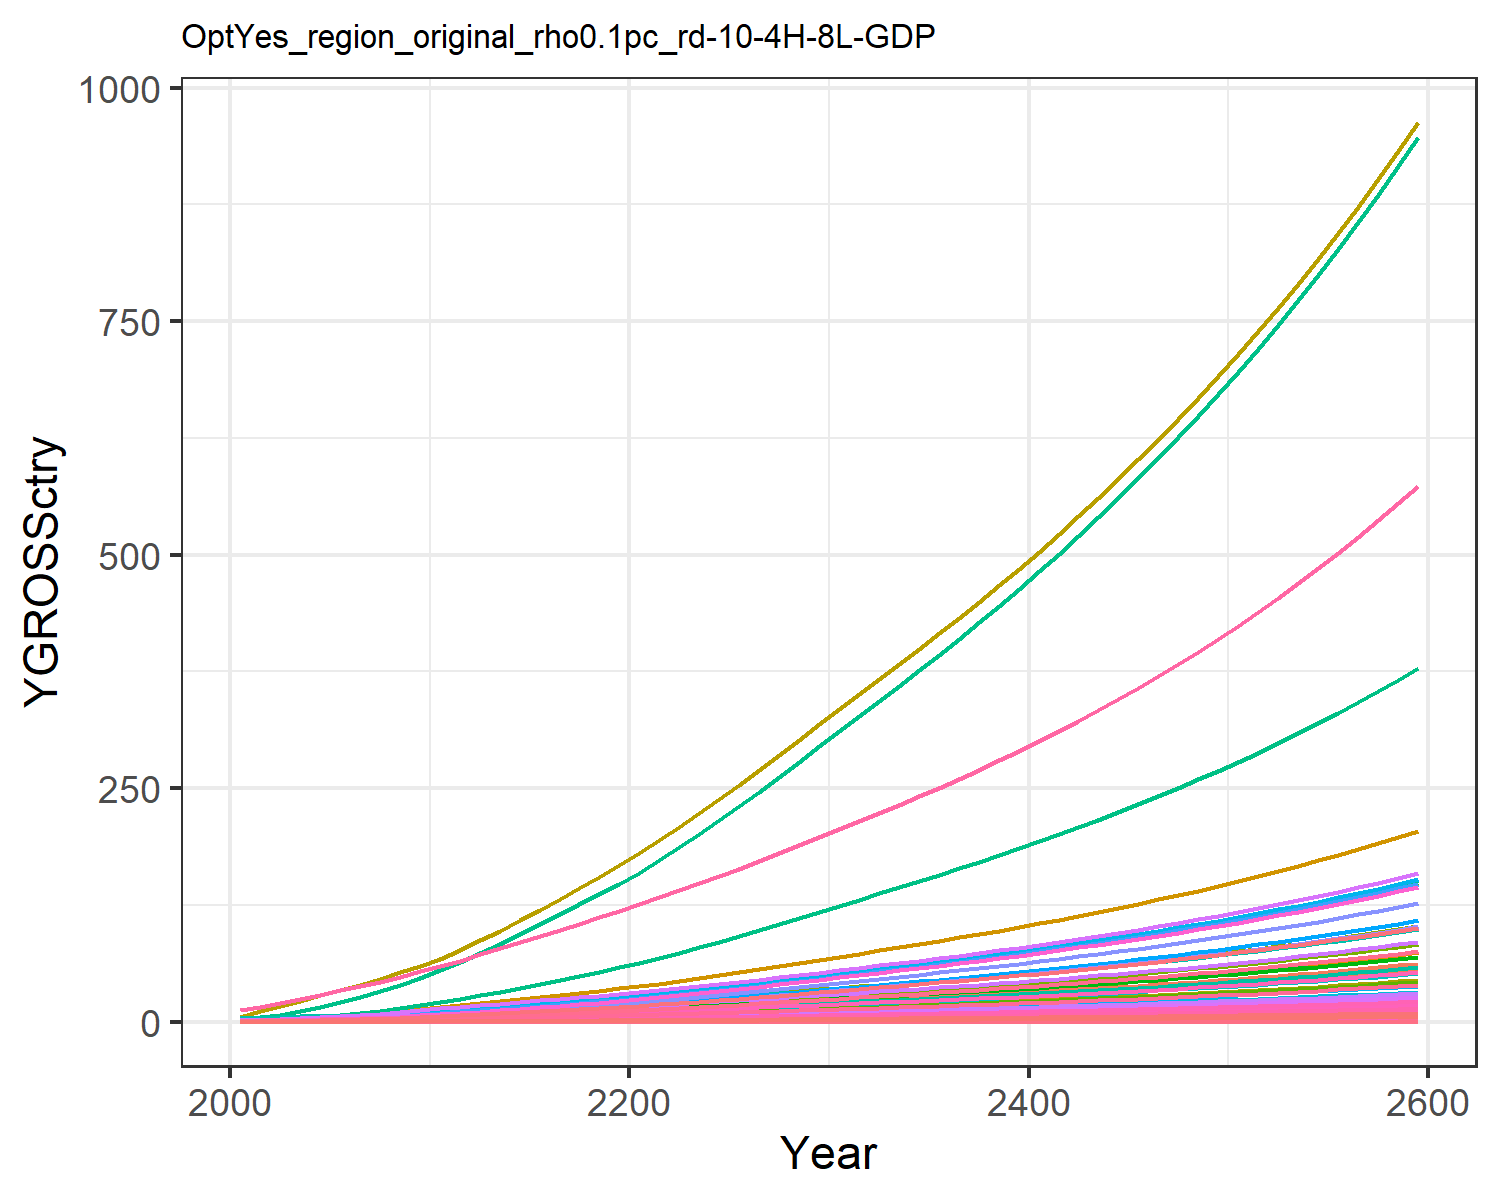

The data file committed next to this chart (first rows):
0.018853978838997754, 0.040301129071862236, 0.010165438669766262, 0.3774099139141289, 0.40590282489173, 0.007751571851760122, 0.758082013299218, 0.25854341897928435, 0.047249844955456276, 0.0016238636003148837, 0.30657560419750846, 0.005170565761527711, 0.007279429204794612, 0.17141677304335884, 0.04055560391474781, 0.0386163103833662, 0.005330680504817779, 0.01259484903556952, 0.049157951262641504, 0.0014122981217094073, 0.03701780782792776, 1.4392407695780718, 0.0023445815536652474, 0.009093611893641846
0.03008, 0.07613, 0.01377, 0.6254, 0.6337, 0.0105, 1.005, 0.325, 0.06398, 0.003068, 0.3854, 0.009768, 0.01375, 0.2735, 0.05492, 0.06399, 0.008323, 0.01705, 0.06656, 0.002205, 0.0578, 2.247, 0.003661, 0.01451
0.04988, 0.1352, 0.01932, 0.949, 0.9215, 0.01473, 1.282, 0.4095, 0.08981, 0.005446, 0.4856, 0.01734, 0.02441, 0.4535, 0.07709, 0.0971, 0.0121, 0.02394, 0.09344, 0.003206, 0.08404, 3.267, 0.005323, 0.02406
0.0797, 0.2345, 0.02608, 1.361, 1.273, 0.01989, 1.518, 0.4826, 0.1212, 0.009449, 0.5722, 0.03009, 0.04236, 0.7246, 0.1041, 0.1392, 0.01672, 0.03232, 0.1261, 0.004429, 0.1161, 4.514, 0.007353, 0.03844
0.1161, 0.3642, 0.03326, 1.832, 1.65, 0.02536, 1.758, 0.5595, 0.1546, 0.01467, 0.6634, 0.04673, 0.06578, 1.055, 0.1327, 0.1875, 0.02167, 0.04121, 0.1608, 0.00574, 0.1504, 5.849, 0.009529, 0.05598
0.1569, 0.5135, 0.04075, 2.322, 2.032, 0.03108, 1.985, 0.6358, 0.1894, 0.02069, 0.7539, 0.06588, 0.09275, 1.427, 0.1626, 0.2376, 0.02668, 0.05049, 0.1971, 0.007069, 0.1853, 7.204, 0.01174, 0.07568
0.2026, 0.6804, 0.04878, 2.847, 2.432, 0.03719, 2.2, 0.7115, 0.2267, 0.02741, 0.8437, 0.08729, 0.1229, 1.842, 0.1946, 0.2913, 0.03194, 0.06043, 0.2359, 0.008463, 0.2218, 8.624, 0.01405, 0.0977
0.2555, 0.8812, 0.05734, 3.446, 2.868, 0.04372, 2.417, 0.7891, 0.2665, 0.03551, 0.9357, 0.1131, 0.1592, 2.323, 0.2288, 0.3526, 0.03767, 0.07104, 0.2773, 0.00998, 0.2616, 10.17, 0.01657, 0.1233
0.3162, 1.12, 0.06636, 4.123, 3.338, 0.0506, 2.635, 0.868, 0.3085, 0.04512, 1.029, 0.1437, 0.2023, 2.874, 0.2648, 0.4218, 0.04383, 0.08222, 0.3209, 0.01161, 0.3044, 11.83, 0.01928, 0.1525
0.3846, 1.4, 0.07577, 4.883, 3.838, 0.05777, 2.853, 0.9475, 0.3522, 0.0564, 1.124, 0.1796, 0.2528, 3.497, 0.3023, 0.4996, 0.05041, 0.09387, 0.3664, 0.01336, 0.3501, 13.61, 0.02217, 0.1855
0.4579, 1.677, 0.08689, 5.603, 4.373, 0.06626, 3.119, 1.042, 0.4039, 0.06757, 1.236, 0.2151, 0.3029, 4.163, 0.3466, 0.5733, 0.05743, 0.1077, 0.4202, 0.01522, 0.3988, 15.51, 0.02526, 0.2209
0.5352, 1.932, 0.1002, 6.226, 4.935, 0.07637, 3.438, 1.154, 0.4655, 0.07783, 1.368, 0.2478, 0.3489, 4.866, 0.3996, 0.637, 0.06481, 0.1241, 0.4843, 0.01717, 0.4501, 17.5, 0.02851, 0.2582
0.6138, 2.195, 0.1148, 6.922, 5.56, 0.08756, 3.797, 1.28, 0.5337, 0.08845, 1.518, 0.2816, 0.3965, 5.581, 0.4581, 0.7082, 0.07301, 0.1423, 0.5553, 0.01934, 0.507, 19.71, 0.03211, 0.2961
0.6975, 2.468, 0.13, 7.604, 6.185, 0.09915, 4.15, 1.404, 0.6043, 0.09946, 1.665, 0.3167, 0.4458, 6.341, 0.5187, 0.778, 0.08123, 0.1611, 0.6287, 0.02152, 0.5641, 21.93, 0.03573, 0.3364
0.7851, 2.748, 0.1457, 8.28, 6.815, 0.1111, 4.505, 1.529, 0.6774, 0.1107, 1.814, 0.3525, 0.4963, 7.138, 0.5814, 0.8472, 0.08951, 0.1806, 0.7047, 0.02371, 0.6216, 24.17, 0.03937, 0.3787
0.876, 3.03, 0.162, 8.952, 7.452, 0.1235, 4.863, 1.656, 0.7528, 0.1221, 1.964, 0.3888, 0.5474, 7.964, 0.6461, 0.916, 0.09786, 0.2007, 0.7832, 0.02593, 0.6796, 26.42, 0.04304, 0.4225
0.9693, 3.314, 0.1787, 9.622, 8.093, 0.1362, 5.228, 1.785, 0.8304, 0.1335, 2.116, 0.4252, 0.5986, 8.813, 0.7128, 0.9846, 0.1063, 0.2214, 0.864, 0.02816, 0.7381, 28.7, 0.04675, 0.4675
1.064, 3.597, 0.1958, 10.29, 8.74, 0.1493, 5.599, 1.916, 0.9101, 0.1449, 2.272, 0.4615, 0.6497, 9.677, 0.7812, 1.053, 0.1148, 0.2426, 0.9469, 0.03041, 0.797, 30.99, 0.05048, 0.5134
1.161, 3.877, 0.2134, 10.96, 9.39, 0.1627, 5.979, 2.05, 0.9917, 0.1562, 2.43, 0.4975, 0.7004, 10.55, 0.8512, 1.121, 0.1233, 0.2644, 1.032, 0.03267, 0.8563, 33.29, 0.05424, 0.5599
1.258, 4.154, 0.2313, 11.62, 10.04, 0.1764, 6.366, 2.186, 1.075, 0.1674, 2.592, 0.5329, 0.7503, 11.44, 0.9227, 1.189, 0.1319, 0.2866, 1.118, 0.03494, 0.9159, 35.61, 0.05801, 0.6068
1.363, 4.451, 0.25, 12.34, 10.75, 0.1906, 6.764, 2.327, 1.162, 0.1793, 2.76, 0.571, 0.8039, 12.39, 0.9974, 1.263, 0.1411, 0.3098, 1.209, 0.03739, 0.9801, 38.11, 0.06208, 0.6575
1.479, 4.778, 0.2697, 13.15, 11.52, 0.2057, 7.174, 2.473, 1.254, 0.1925, 2.933, 0.613, 0.863, 13.45, 1.076, 1.346, 0.1513, 0.3342, 1.304, 0.04009, 1.051, 40.86, 0.06656, 0.7133
1.6, 5.15, 0.29, 14, 12.33, 0.2212, 7.594, 2.623, 1.348, 0.2075, 3.111, 0.6607, 0.9302, 14.54, 1.157, 1.432, 0.162, 0.3593, 1.403, 0.04291, 1.125, 43.73, 0.07123, 0.7715
1.724, 5.541, 0.3109, 14.87, 13.17, 0.2371, 8.025, 2.777, 1.445, 0.2233, 3.293, 0.7109, 1.001, 15.68, 1.24, 1.521, 0.1729, 0.3852, 1.503, 0.04582, 1.201, 46.69, 0.07606, 0.8316
1.853, 5.947, 0.3323, 15.77, 14.03, 0.2534, 8.467, 2.936, 1.544, 0.2396, 3.481, 0.763, 1.074, 16.84, 1.326, 1.613, 0.1842, 0.4117, 1.607, 0.04881, 1.279, 49.74, 0.08103, 0.8935
1.984, 6.365, 0.3542, 16.69, 14.91, 0.2701, 8.92, 3.098, 1.646, 0.2565, 3.673, 0.8166, 1.15, 18.04, 1.413, 1.707, 0.1958, 0.4388, 1.713, 0.05188, 1.36, 52.87, 0.08613, 0.957
2.12, 6.795, 0.3767, 17.64, 15.82, 0.2872, 9.389, 3.266, 1.751, 0.2738, 3.872, 0.8718, 1.227, 19.27, 1.503, 1.804, 0.2078, 0.4667, 1.821, 0.05505, 1.443, 56.1, 0.09139, 1.022
2.258, 7.236, 0.3997, 18.61, 16.76, 0.3048, 9.871, 3.438, 1.858, 0.2915, 4.077, 0.9283, 1.307, 20.53, 1.594, 1.904, 0.2201, 0.4952, 1.933, 0.0583, 1.528, 59.41, 0.09679, 1.089
2.399, 7.686, 0.4232, 19.6, 17.71, 0.3227, 10.37, 3.615, 1.967, 0.3097, 4.286, 0.9861, 1.388, 21.82, 1.688, 2.005, 0.2326, 0.5243, 2.046, 0.06163, 1.615, 62.81, 0.1023, 1.157
2.544, 8.146, 0.4473, 20.62, 18.69, 0.3411, 10.87, 3.796, 2.079, 0.3282, 4.502, 1.045, 1.471, 23.13, 1.784, 2.109, 0.2455, 0.5542, 2.163, 0.06504, 1.705, 66.28, 0.108, 1.227
2.686, 8.601, 0.471, 21.62, 19.66, 0.3592, 11.37, 3.974, 2.189, 0.3466, 4.713, 1.103, 1.554, 24.42, 1.879, 2.212, 0.2582, 0.5836, 2.278, 0.06839, 1.793, 69.7, 0.1135, 1.296
2.826, 9.045, 0.4942, 22.6, 20.59, 0.3768, 11.85, 4.146, 2.297, 0.3645, 4.916, 1.16, 1.634, 25.69, 1.972, 2.313, 0.2704, 0.6123, 2.39, 0.07164, 1.878, 73.01, 0.1189, 1.363
2.966, 9.492, 0.5175, 23.6, 21.53, 0.3946, 12.34, 4.319, 2.405, 0.3825, 5.121, 1.218, 1.715, 26.97, 2.065, 2.414, 0.2827, 0.6412, 2.503, 0.07491, 1.963, 76.34, 0.1244, 1.431
3.108, 9.943, 0.5411, 24.6, 22.48, 0.4126, 12.83, 4.493, 2.515, 0.4006, 5.328, 1.276, 1.796, 28.26, 2.159, 2.517, 0.2952, 0.6704, 2.617, 0.07822, 2.05, 79.71, 0.1298, 1.499
3.252, 10.4, 0.565, 25.63, 23.44, 0.4308, 13.33, 4.672, 2.626, 0.4191, 5.54, 1.334, 1.879, 29.56, 2.254, 2.622, 0.3079, 0.7, 2.732, 0.08157, 2.138, 83.13, 0.1354, 1.568
3.397, 10.86, 0.5894, 26.67, 24.43, 0.4494, 13.84, 4.854, 2.739, 0.4378, 5.755, 1.394, 1.962, 30.89, 2.351, 2.729, 0.3208, 0.7302, 2.85, 0.08499, 2.228, 86.62, 0.1411, 1.639
3.546, 11.34, 0.6142, 27.74, 25.43, 0.4684, 14.36, 5.04, 2.855, 0.4568, 5.976, 1.455, 2.048, 32.24, 2.45, 2.838, 0.334, 0.761, 2.97, 0.08848, 2.319, 90.17, 0.1469, 1.71
3.697, 11.82, 0.6396, 28.83, 26.46, 0.4877, 14.9, 5.231, 2.973, 0.4762, 6.202, 1.516, 2.135, 33.61, 2.552, 2.95, 0.3474, 0.7924, 3.093, 0.09205, 2.413, 93.81, 0.1528, 1.783
3.851, 12.31, 0.6655, 29.94, 27.5, 0.5074, 15.45, 5.426, 3.093, 0.496, 6.434, 1.579, 2.223, 35.01, 2.655, 3.064, 0.3612, 0.8245, 3.218, 0.0957, 2.508, 97.52, 0.1589, 1.857
4.008, 12.81, 0.692, 31.09, 28.58, 0.5276, 16.01, 5.627, 3.216, 0.5162, 6.672, 1.644, 2.314, 36.44, 2.761, 3.181, 0.3753, 0.8573, 3.346, 0.09943, 2.606, 101.3, 0.1651, 1.933
4.169, 13.32, 0.7191, 32.26, 29.68, 0.5483, 16.6, 5.833, 3.342, 0.5368, 6.916, 1.709, 2.406, 37.9, 2.869, 3.301, 0.3898, 0.8909, 3.477, 0.1033, 2.707, 105.2, 0.1714, 2.011
4.333, 13.84, 0.7469, 33.47, 30.81, 0.5695, 17.19, 6.044, 3.471, 0.5578, 7.167, 1.776, 2.501, 39.4, 2.98, 3.424, 0.4046, 0.9253, 3.612, 0.1072, 2.809, 109.2, 0.1779, 2.09
4.502, 14.38, 0.7753, 34.7, 31.96, 0.5912, 17.81, 6.262, 3.604, 0.5794, 7.425, 1.845, 2.597, 40.93, 3.093, 3.551, 0.4198, 0.9606, 3.749, 0.1112, 2.915, 113.3, 0.1846, 2.171
4.674, 14.93, 0.8046, 35.97, 33.15, 0.6135, 18.44, 6.486, 3.74, 0.6015, 7.691, 1.915, 2.696, 42.49, 3.21, 3.681, 0.4354, 0.9968, 3.891, 0.1153, 3.023, 117.5, 0.1915, 2.254
4.85, 15.49, 0.8346, 37.28, 34.37, 0.6364, 19.09, 6.716, 3.879, 0.6241, 7.964, 1.987, 2.798, 44.1, 3.33, 3.814, 0.4514, 1.034, 4.036, 0.1196, 3.135, 121.9, 0.1985, 2.339
5.031, 16.07, 0.8654, 38.62, 35.63, 0.6599, 19.75, 6.953, 4.022, 0.6473, 8.245, 2.061, 2.902, 45.74, 3.452, 3.952, 0.4679, 1.072, 4.185, 0.124, 3.249, 126.3, 0.2058, 2.427
5.217, 16.66, 0.897, 40, 36.92, 0.684, 20.44, 7.197, 4.169, 0.6712, 8.534, 2.137, 3.009, 47.43, 3.579, 4.093, 0.4848, 1.111, 4.338, 0.1284, 3.367, 130.9, 0.2132, 2.516
5.408, 17.26, 0.9296, 41.42, 38.24, 0.7088, 21.15, 7.448, 4.321, 0.6956, 8.832, 2.215, 3.118, 49.16, 3.709, 4.239, 0.5022, 1.152, 4.495, 0.1331, 3.488, 135.6, 0.2209, 2.608
5.603, 17.89, 0.963, 42.89, 39.61, 0.7344, 21.88, 7.707, 4.476, 0.7207, 9.139, 2.295, 3.231, 50.94, 3.842, 4.388, 0.5202, 1.193, 4.657, 0.1378, 3.612, 140.4, 0.2288, 2.703
5.805, 18.53, 0.9975, 44.4, 41.01, 0.7606, 22.63, 7.974, 4.636, 0.7465, 9.455, 2.377, 3.346, 52.77, 3.98, 4.543, 0.5386, 1.236, 4.824, 0.1427, 3.74, 145.4, 0.2369, 2.8
6.011, 19.19, 1.033, 45.95, 42.46, 0.7877, 23.41, 8.249, 4.801, 0.7731, 9.781, 2.461, 3.465, 54.65, 4.121, 4.701, 0.5576, 1.28, 4.995, 0.1477, 3.872, 150.6, 0.2453, 2.899
6.224, 19.86, 1.069, 47.55, 43.95, 0.8155, 24.21, 8.532, 4.971, 0.8003, 10.12, 2.548, 3.588, 56.59, 4.267, 4.865, 0.5772, 1.325, 5.172, 0.1529, 4.008, 155.8, 0.2539, 3.002
6.443, 20.56, 1.107, 49.2, 45.49, 0.8442, 25.03, 8.824, 5.146, 0.8284, 10.46, 2.638, 3.714, 58.58, 4.417, 5.034, 0.5974, 1.372, 5.354, 0.1583, 4.149, 161.3, 0.2628, 3.108
6.669, 21.28, 1.146, 50.9, 47.08, 0.8738, 25.89, 9.126, 5.326, 0.8573, 10.82, 2.73, 3.843, 60.63, 4.572, 5.208, 0.6182, 1.42, 5.541, 0.1638, 4.293, 166.9, 0.2719, 3.216
6.901, 22.02, 1.186, 52.65, 48.71, 0.9043, 26.76, 9.437, 5.512, 0.8871, 11.19, 2.825, 3.977, 62.74, 4.731, 5.387, 0.6397, 1.469, 5.735, 0.1695, 4.442, 172.7, 0.2814, 3.328
7.14, 22.78, 1.227, 54.46, 50.39, 0.9357, 27.67, 9.757, 5.703, 0.9178, 11.57, 2.922, 4.114, 64.91, 4.895, 5.573, 0.6618, 1.52, 5.934, 0.1753, 4.596, 178.7, 0.2911, 3.444
7.386, 23.56, 1.27, 56.33, 52.13, 0.9681, 28.6, 10.09, 5.901, 0.9493, 11.96, 3.023, 4.256, 67.15, 5.065, 5.763, 0.6847, 1.573, 6.139, 0.1814, 4.754, 184.9, 0.3011, 3.562
7.64, 24.37, 1.313, 58.25, 53.93, 1.001, 29.57, 10.43, 6.105, 0.9819, 12.37, 3.126, 4.402, 69.46, 5.24, 5.96, 0.7082, 1.627, 6.351, 0.1876, 4.918, 191.2, 0.3115, 3.685
7.901, 25.2, 1.359, 60.24, 55.78, 1.036, 30.56, 10.78, 6.315, 1.015, 12.79, 3.233, 4.552, 71.83, 5.42, 6.164, 0.7325, 1.683, 6.57, 0.1941, 5.087, 197.8, 0.3222, 3.811
8.171, 26.06, 1.405, 62.29, 57.69, 1.072, 31.59, 11.15, 6.532, 1.05, 13.22, 3.343, 4.707, 74.29, 5.606, 6.374, 0.7576, 1.741, 6.795, 0.2007, 5.261, 204.5, 0.3332, 3.941
